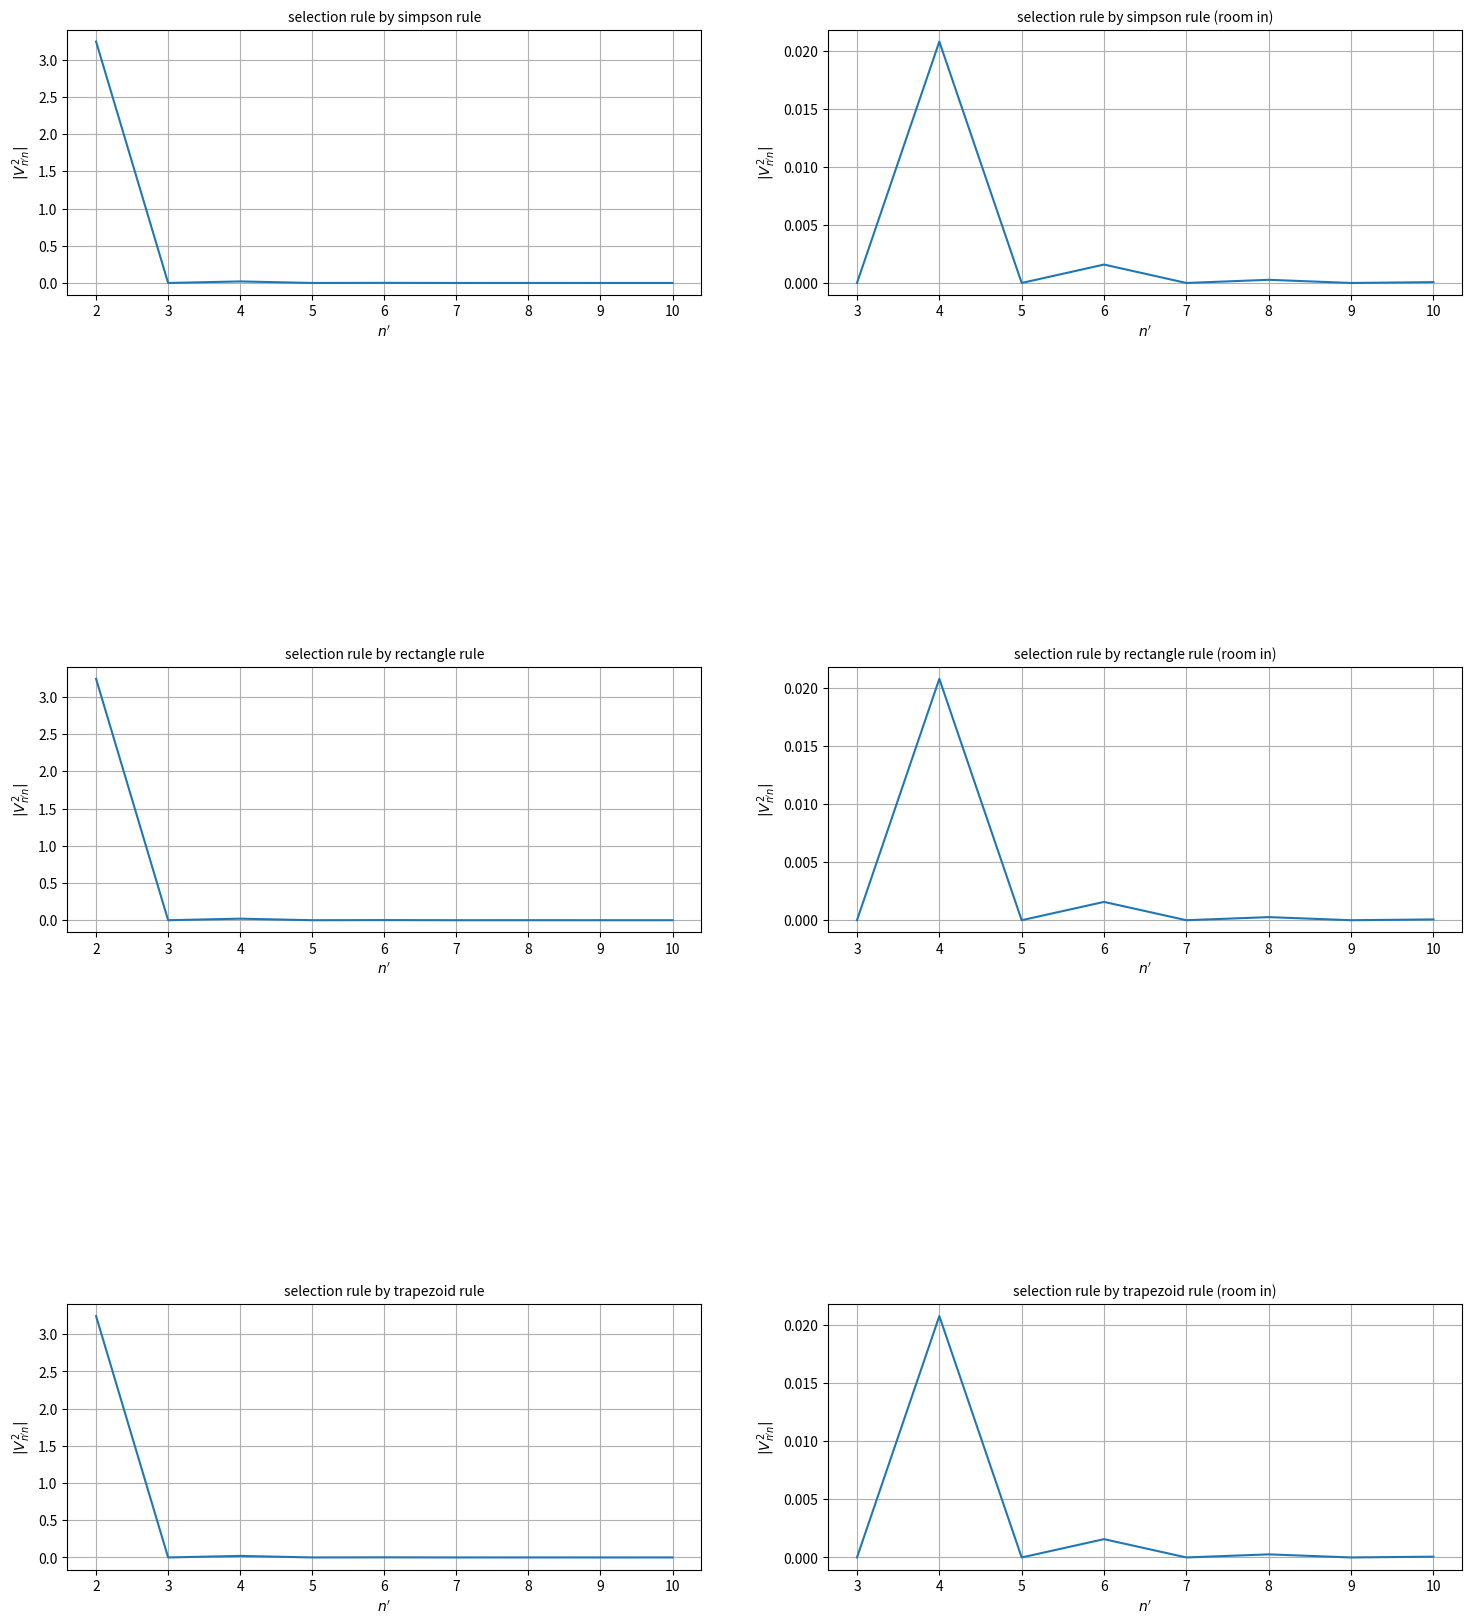

Write the Python code that produced this figure.
import numpy as np
import matplotlib.pyplot as plt

def wave(n,nprime,x,w):
    return (2/w)*np.sin(nprime*np.pi/w*x)*x*np.sin(n*np.pi/w*x)

def simpson_rule(initial,final,N,n,nprime,w):
    initial=initial
    final=final
    N=N+1
    h=(final-initial)/(N-1)
    x=np.linspace(initial,final,N)
    y=[]
    for i in range(len(x)):
        if i==0 or i==len(x)-1:
            y.append((h/3)*wave(n,nprime,x[i],w))
        elif i%2==1:
            y.append((h/3)*4*wave(n,nprime,x[i],w))
        else:
            y.append((h/3)*2*wave(n,nprime,x[i],w))
    return (np.sum(y))

def rectangle_rule(initial,final,N,n,nprime,w):
    initial=initial
    final=final
    N=N+1
    h=(final-initial)/(N-1)
    x=np.linspace(initial,final,N)
    y=[]
    for i in x:
        y.append(wave(n,nprime,i,w)*h)
    return np.sum(y)

def trapezoid_rule(initial,final,N,n,nprime,w):
    initial=initial
    final=final
    N=N+1
    h=(final-initial)/(N-1)
    x=np.linspace(initial,final,N)
    y=[]
    for i in range(len(x)-1):
        y.append((wave(n,nprime,x[i],w)+wave(n,nprime,x[i+1],w))*h/2)
    return np.sum(y)

#simpson_rule & rectangle rule & trapezoid rule
#store the area of the integral in different energy level
area_s=[]#simpson
area_r=[]#rectangle
area_t=[]#trapezoid
for i in range(2,10+1):
    area_s.append(simpson_rule(0,10,30,1,i,10)**2)
    area_r.append(rectangle_rule(0,10,30,1,i,10)**2)
    area_t.append(trapezoid_rule(0,10,30,1,i,10)**2)

#visualize
# (simpson part)
ind=np.arange(2,11,1)
fig=plt.figure(figsize=(18,20))
ax1=plt.subplot2grid((5,2),(0,0))
ax1.plot(ind,area_s)
ax1.set_title("selection rule by simpson rule",fontsize=10)
ax1.set_ylabel("$\\vert V_{n^{\prime}n}^2 \\vert$")
ax1.set_xlabel("$n^{\prime}$")
ax1.grid(True)

ax2=plt.subplot2grid((5,2),(0,1))
ax2.plot(ind[1:],area_s[1:])
ax2.set_title("selection rule by simpson rule (room in)",fontsize=10)
ax2.set_ylabel("$\\vert V_{n^{\prime}n}^2 \\vert$")
ax2.set_xlabel("$n^{\prime}$")
ax2.grid(True)

# (rectangle part)
ax3=plt.subplot2grid((5,2),(2,0))
ax3.plot(ind,area_r)
ax3.set_title("selection rule by rectangle rule",fontsize=10)
ax3.set_ylabel("$\\vert V_{n^{\prime}n}^2 \\vert$")
ax3.set_xlabel("$n^{\prime}$")
ax3.grid(True)

ax4=plt.subplot2grid((5,2),(2,1))
ax4.plot(ind[1:],area_r[1:])
ax4.set_title("selection rule by rectangle rule (room in)",fontsize=10)
ax4.set_ylabel("$\\vert V_{n^{\prime}n}^2 \\vert$")
ax4.set_xlabel("$n^{\prime}$")
ax4.grid(True)

# (trapezoid part)
ax5=plt.subplot2grid((5,2),(4,0))
ax5.plot(ind,area_t)
ax5.set_title("selection rule by trapezoid rule",fontsize=10)
ax5.set_ylabel("$\\vert V_{n^{\prime}n}^2 \\vert$")
ax5.set_xlabel("$n^{\prime}$")
ax5.grid(True)

ax6=plt.subplot2grid((5,2),(4,1))
ax6.plot(ind[1:],area_t[1:])
ax6.set_title("selection rule by trapezoid rule (room in)",fontsize=10)
ax6.set_ylabel("$\\vert V_{n^{\prime}n}^2 \\vert$")
ax6.set_xlabel("$n^{\prime}$")
ax6.grid(True)

plt.show()